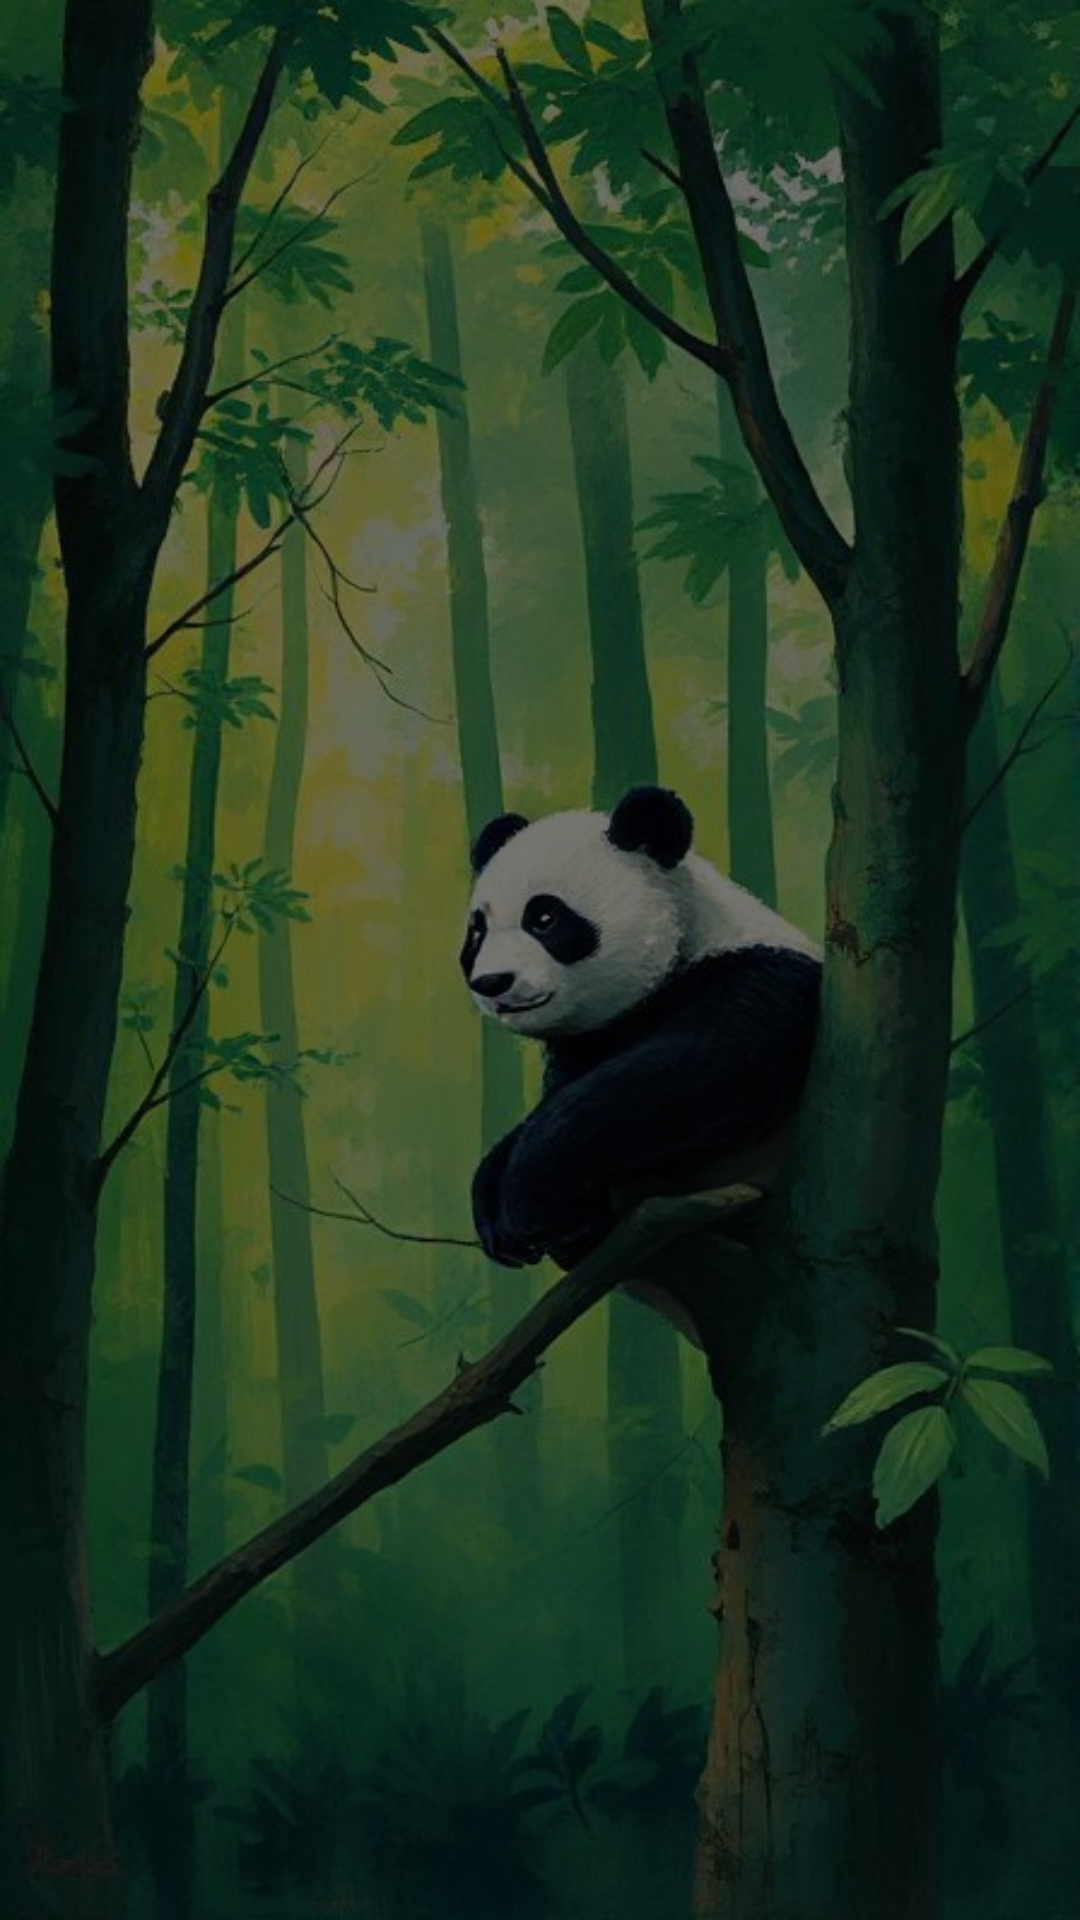

Reconstruct the res/layout file that produces this screen, plus the resources it refers to.
<!-- AndroidManifest.xml: application theme Theme.MathAscend -->
<!-- res/layout/activity_number_ordering.xml -->
<?xml version="1.0" encoding="utf-8"?>
<androidx.constraintlayout.widget.ConstraintLayout xmlns:android="http://schemas.android.com/apk/res/android"
    xmlns:app="http://schemas.android.com/apk/res-auto"
    xmlns:tools="http://schemas.android.com/tools"
    android:layout_width="match_parent"
    android:layout_height="match_parent"
    tools:context=".NumberOrdering"
    android:background="@drawable/bg2">

    <View
        android:id="@+id/view2"
        android:layout_width="fill_parent"
        android:layout_height="match_parent"
        android:background="#8A000000"
        app:layout_constraintBottom_toBottomOf="parent"
        app:layout_constraintEnd_toEndOf="parent"
        app:layout_constraintHorizontal_bias="1.0"
        app:layout_constraintStart_toStartOf="parent"
        app:layout_constraintTop_toTopOf="parent"
        app:layout_constraintVertical_bias="0.0" />

    <RelativeLayout
        android:layout_width="358dp"
        android:layout_height="638dp"
        android:layout_marginStart="1dp"
        android:layout_marginTop="1dp"
        app:layout_constraintStart_toStartOf="parent"
        app:layout_constraintTop_toTopOf="parent">



    </RelativeLayout>
</androidx.constraintlayout.widget.ConstraintLayout>
<!-- resources referenced by this layout -->
<resources>
  <!-- drawable bg2: jpg bitmap (drawable, 600036 bytes) -->
  <style name="Theme.MathAscend" parent="Base.Theme.MathAscend" />
  <style name="Base.Theme.MathAscend" parent="Theme.Material3.DayNight.NoActionBar">
  
      </style>
</resources>
